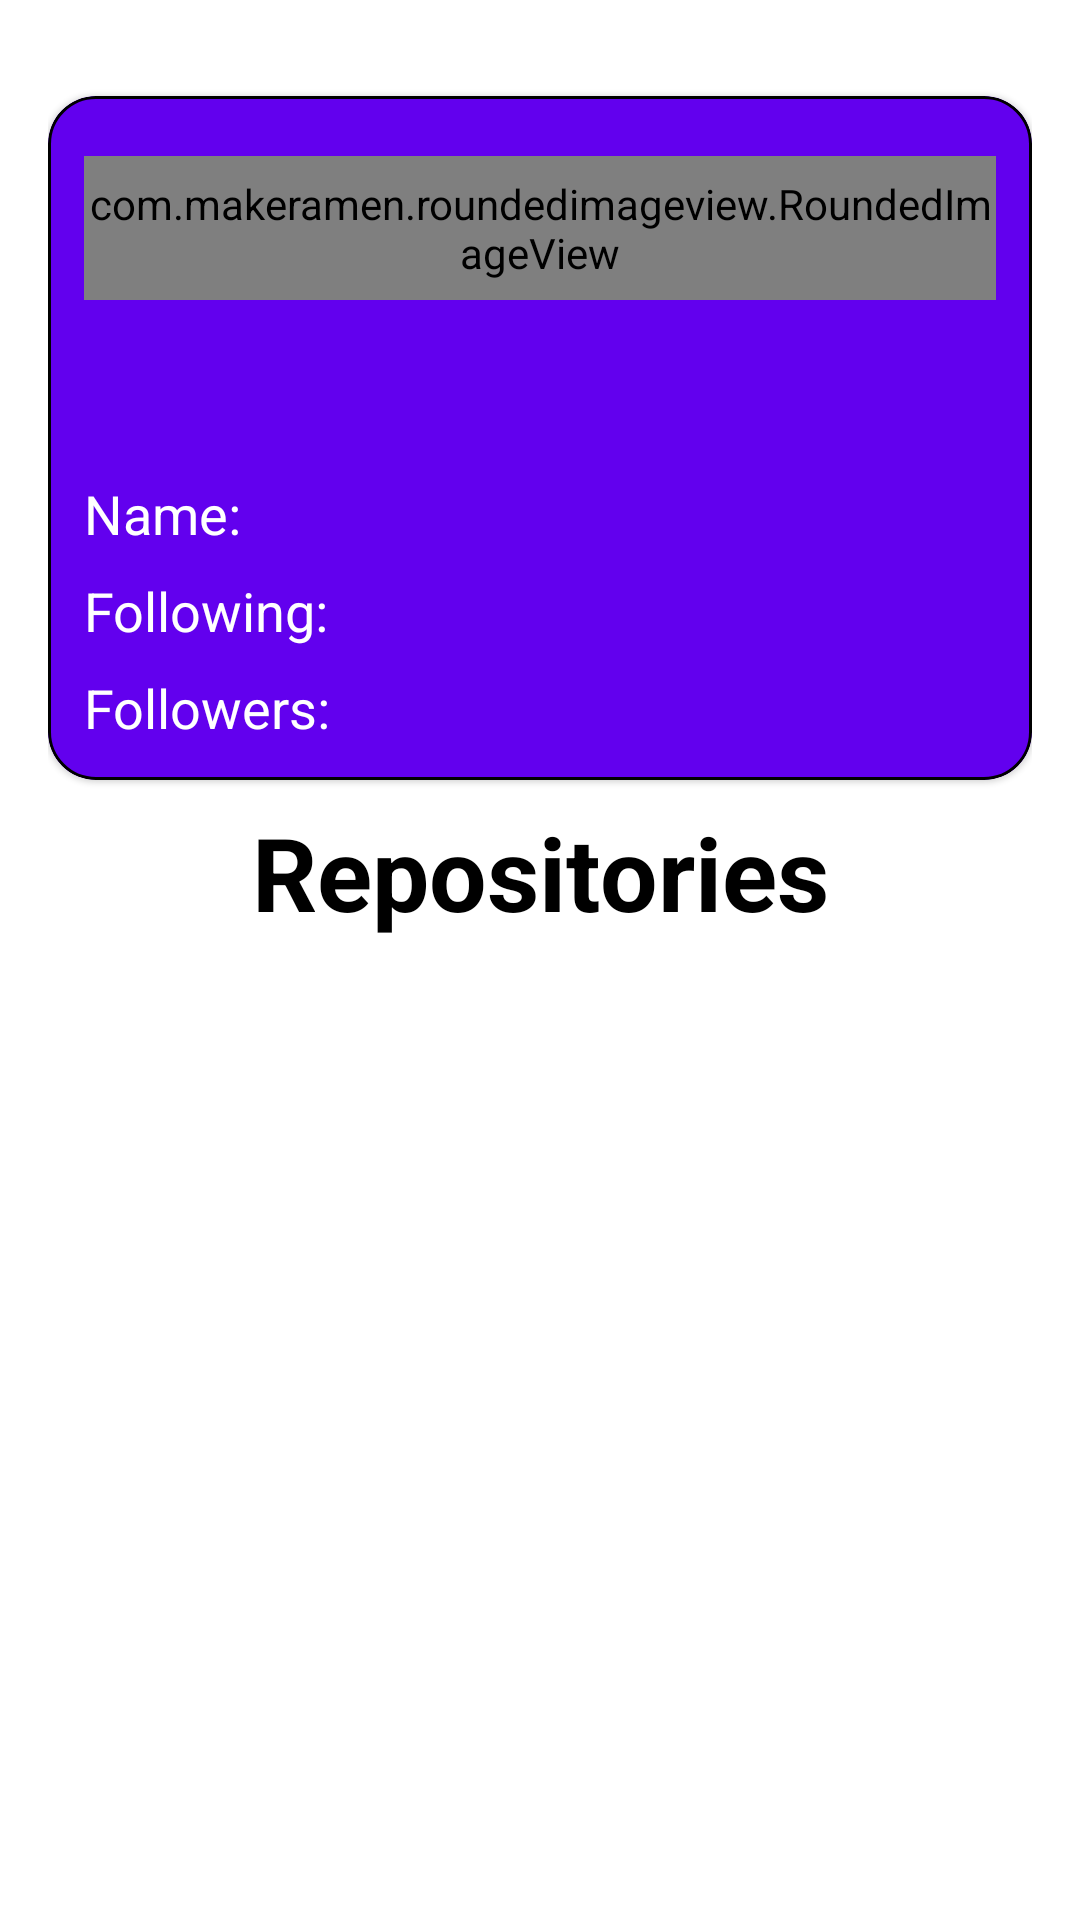

Reconstruct the res/layout file that produces this screen, plus the resources it refers to.
<!-- AndroidManifest.xml: activity theme AppTheme -->
<!-- res/layout/activity_github_user_detail.xml -->
<?xml version="1.0" encoding="utf-8"?>
<layout xmlns:android="http://schemas.android.com/apk/res/android"
    xmlns:app="http://schemas.android.com/apk/res-auto"
    xmlns:tools="http://schemas.android.com/tools">

    <data>
        <import type="android.view.View" />
        <variable
            name="viewModel"
            type="com.example.moneyforward.ui.githubUserDetail.GitHubUserDetailViewModel" />
    </data>

    <androidx.constraintlayout.widget.ConstraintLayout
        android:layout_width="match_parent"
        android:layout_height="match_parent"
        android:layout_marginTop="?attr/actionBarSize"
        android:padding="16dp"
        android:background="@color/white">

        <com.google.android.material.card.MaterialCardView
            android:id="@+id/cv_placeholder"
            android:layout_width="match_parent"
            android:layout_height="wrap_content"
            android:layout_marginTop="16dp"
            app:layout_constraintTop_toTopOf="parent"
            app:layout_constraintLeft_toLeftOf="parent"
            app:layout_constraintRight_toRightOf="parent"
            android:theme="@style/Theme.MaterialComponents.Light.DarkActionBar"
            app:cardBackgroundColor="@color/purple_500"
            app:cardCornerRadius="16dp"
            app:cardForegroundColor="#00FFFFFF"
            app:strokeColor="@color/black"
            app:strokeWidth="1dp">

            <androidx.constraintlayout.widget.ConstraintLayout
                android:id="@+id/cl_user_item"
                android:layout_width="match_parent"
                android:layout_height="wrap_content"
                android:layout_gravity="center_horizontal"
                android:padding="12dp">

                <com.makeramen.roundedimageview.RoundedImageView
                    android:id="@+id/img_photo"
                    android:layout_width="wrap_content"
                    android:layout_height="48dp"
                    android:layout_margin="8dp"
                    app:layout_constraintTop_toTopOf="@+id/cl_user_item"
                    app:layout_constraintStart_toStartOf="@+id/cl_user_item"
                    app:layout_constraintEnd_toEndOf="@+id/cl_user_item"
                    android:layout_gravity="center_vertical"
                    android:src="@drawable/ic_launcher_background" />

                <androidx.appcompat.widget.AppCompatTextView
                    android:id="@+id/tv_login_user"
                    android:layout_width="wrap_content"
                    android:layout_height="wrap_content"
                    android:textColor="@color/white"
                    android:textSize="32sp"
                    android:textStyle="bold"
                    android:layout_marginTop="8dp"
                    android:gravity="center_horizontal"
                    app:layout_constraintEnd_toEndOf="@+id/img_photo"
                    app:layout_constraintStart_toStartOf="@+id/img_photo"
                    app:layout_constraintTop_toBottomOf="@+id/img_photo"
                    tools:text="-" />

                <androidx.appcompat.widget.AppCompatTextView
                    android:id="@+id/tv_name_user_title"
                    android:layout_width="wrap_content"
                    android:layout_height="wrap_content"
                    android:gravity="center_horizontal"
                    android:textColor="@color/white"
                    android:layout_marginTop="8dp"
                    android:textSize="18sp"
                    app:layout_constraintTop_toBottomOf="@id/tv_login_user"
                    app:layout_constraintStart_toStartOf="parent"
                    android:text="@string/name" />

                <androidx.appcompat.widget.AppCompatTextView
                    android:id="@+id/tv_name_user_value"
                    android:layout_width="wrap_content"
                    android:layout_height="wrap_content"
                    android:gravity="center_horizontal"
                    android:textColor="@color/white"
                    android:textSize="18sp"
                    android:textStyle="bold"
                    app:layout_constraintStart_toEndOf="@id/tv_name_user_title"
                    app:layout_constraintTop_toTopOf="@+id/tv_name_user_title"
                    android:text="" />

                <androidx.appcompat.widget.AppCompatTextView
                    android:id="@+id/tv_following_title"
                    android:layout_width="wrap_content"
                    android:layout_height="wrap_content"
                    android:gravity="center_horizontal"
                    android:textColor="@color/white"
                    android:layout_marginTop="8dp"
                    android:textSize="18sp"
                    app:layout_constraintTop_toBottomOf="@id/tv_name_user_title"
                    app:layout_constraintStart_toStartOf="parent"
                    android:text="@string/following" />

                <androidx.appcompat.widget.AppCompatTextView
                    android:id="@+id/tv_following_value"
                    android:layout_width="wrap_content"
                    android:layout_height="wrap_content"
                    android:gravity="center_horizontal"
                    android:textColor="@color/white"
                    android:textSize="18sp"
                    android:textStyle="bold"
                    app:layout_constraintStart_toEndOf="@id/tv_following_title"
                    app:layout_constraintTop_toTopOf="@+id/tv_following_title"
                    android:text="" />

                <androidx.appcompat.widget.AppCompatTextView
                    android:id="@+id/tv_followers_title"
                    android:layout_width="wrap_content"
                    android:layout_height="wrap_content"
                    android:gravity="center_horizontal"
                    android:textColor="@color/white"
                    android:layout_marginTop="8dp"
                    android:textSize="18sp"
                    app:layout_constraintTop_toBottomOf="@id/tv_following_title"
                    app:layout_constraintStart_toStartOf="parent"
                    android:text="@string/followers" />

                <androidx.appcompat.widget.AppCompatTextView
                    android:id="@+id/tv_followers_value"
                    android:layout_width="wrap_content"
                    android:layout_height="wrap_content"
                    android:gravity="center_horizontal"
                    android:textColor="@color/white"
                    android:textSize="18sp"
                    android:textStyle="bold"
                    app:layout_constraintStart_toEndOf="@id/tv_followers_title"
                    app:layout_constraintTop_toTopOf="@+id/tv_followers_title"
                    android:text="" />
            </androidx.constraintlayout.widget.ConstraintLayout>
        </com.google.android.material.card.MaterialCardView>

        <com.google.android.material.textview.MaterialTextView
            android:id="@+id/tv_repositories_title"
            android:layout_width="wrap_content"
            android:layout_height="wrap_content"
            app:layout_constraintTop_toBottomOf="@id/cv_placeholder"
            app:layout_constraintLeft_toLeftOf="parent"
            app:layout_constraintRight_toRightOf="parent"
            android:layout_marginVertical="8dp"
            android:textColor="@color/black"
            android:textSize="34sp"
            android:textStyle="bold"
            android:text="@string/repositories"/>

        <androidx.recyclerview.widget.RecyclerView
            android:id="@+id/recyclerViewRepos"
            android:layout_width="0dp"
            android:layout_height="0dp"
            android:clipToPadding="false"
            android:paddingTop="8dp"
            android:scrollbars="vertical"
            app:layout_constraintBottom_toBottomOf="parent"
            app:layout_constraintEnd_toEndOf="parent"
            app:layout_constraintHorizontal_bias="0.0"
            app:layout_constraintStart_toStartOf="parent"
            app:layout_constraintTop_toBottomOf="@id/tv_repositories_title"
            android:contentDescription="@string/list_repositories" />
    </androidx.constraintlayout.widget.ConstraintLayout>
</layout>
<!-- resources referenced by this layout -->
<resources>
  <string name="followers">Followers:</string>
  <string name="following">Following:</string>
  <string name="list_repositories">list repositories</string>
  <string name="name">Name:</string>
  <string name="repositories">Repositories</string>
  <style name="AppTheme" parent="Theme.MaterialComponents.DayNight.DarkActionBar.Bridge">
          
          <item name="colorPrimary">@color/purple_500</item>
          <item name="colorPrimaryDark">@color/purple_500</item>
          <item name="colorAccent">@color/white</item>
      </style>
  <!-- not gathered from this repository: default colours our renderer supplied (Android Studio template values) -->
  <color name="purple_500">#FF6200EE</color>
  <color name="black">#FF000000</color>
  <color name="white">#FFFFFFFF</color>
</resources>
